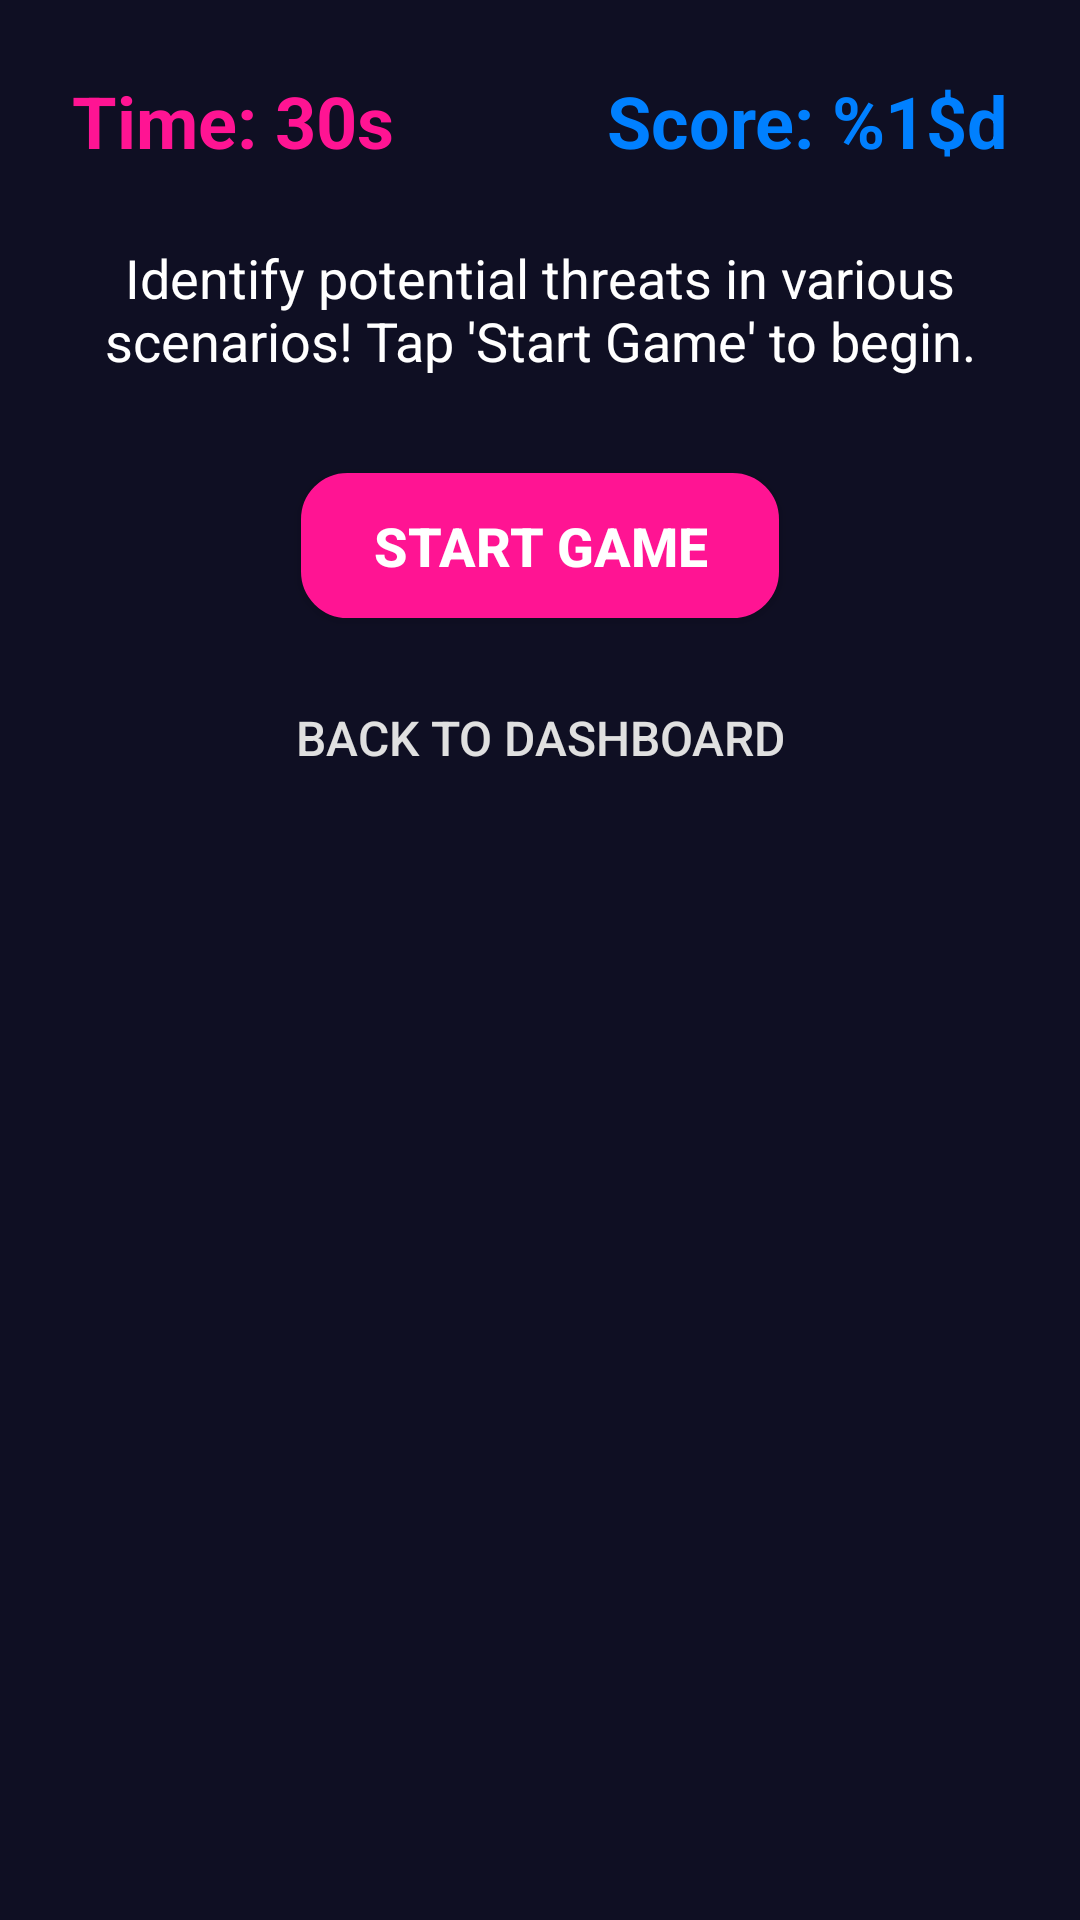

Write the Android layout XML for this screen, with the resource values it uses.
<!-- AndroidManifest.xml: application theme Theme.NextStep -->
<!-- res/layout/activity_threat_identifier.xml -->
<?xml version="1.0" encoding="utf-8"?>
<ScrollView xmlns:android="http://schemas.android.com/apk/res/android"
    android:layout_width="match_parent"
    android:layout_height="match_parent"
    android:fillViewport="true"
    android:background="@color/dark_background_primary"
    android:padding="24dp">

    <LinearLayout
        android:layout_width="match_parent"
        android:layout_height="wrap_content"
        android:orientation="vertical"
        android:gravity="center_horizontal">

        
        <LinearLayout
            android:layout_width="match_parent"
            android:layout_height="wrap_content"
            android:orientation="horizontal"
            android:gravity="center_vertical"
            android:layout_marginBottom="24dp">

            <TextView
                android:id="@+id/tvTimer"
                android:layout_width="0dp"
                android:layout_height="wrap_content"
                android:layout_weight="1"
                android:text="@string/timer_placeholder"
                android:textSize="24sp"
                android:textColor="@color/neon_pink"
                android:textStyle="bold"
                android:gravity="start" />

            <TextView
                android:id="@+id/tvScore"
                android:layout_width="0dp"
                android:layout_height="wrap_content"
                android:layout_weight="1"
                android:text="@string/score_placeholder"
                android:textSize="24sp"
                android:textColor="@color/neon_blue"
                android:textStyle="bold"
                android:gravity="end" />
        </LinearLayout>

        
        <TextView
            android:id="@+id/tvInstructions"
            android:layout_width="match_parent"
            android:layout_height="wrap_content"
            android:text="@string/instructions_threat_identifier"
            android:textSize="18sp"
            android:textColor="@color/text_light"
            android:textAlignment="center"
            android:layout_marginBottom="32dp" />

        
        <TextView
            android:id="@+id/tvFeedback"
            android:layout_width="match_parent"
            android:layout_height="wrap_content"
            android:text=""
            android:textSize="22sp"
            android:textColor="@color/error_red"
            android:textStyle="bold"
            android:textAlignment="center"
            android:layout_marginBottom="24dp"
            android:visibility="gone" />

        
        <LinearLayout
            android:id="@+id/llChallengeContent"
            android:layout_width="match_parent"
            android:layout_height="wrap_content"
            android:orientation="vertical"
            android:gravity="center_horizontal"
            android:background="@drawable/rounded_card_background"
            android:padding="16dp"
            android:layout_marginBottom="32dp"
            android:visibility="gone">

            <TextView
                android:id="@+id/tvThreatDescription"
                android:layout_width="match_parent"
                android:layout_height="wrap_content"
                android:text="@string/threat_scenario_placeholder"
                android:textSize="16sp"
                android:textColor="@color/text_light"
                android:layout_marginBottom="16dp" />

            <TextView
                android:layout_width="match_parent"
                android:layout_height="wrap_content"
                android:text="@string/identify_primary_threat"
                android:textSize="16sp"
                android:textStyle="italic"
                android:textColor="@color/text_medium"
                android:textAlignment="center"
                android:layout_marginBottom="16dp" />

            <LinearLayout
                android:id="@+id/llThreatOptions"
                android:layout_width="match_parent"
                android:layout_height="wrap_content"
                android:orientation="vertical">
                
            </LinearLayout>

        </LinearLayout>

        
        <Button
            android:id="@+id/btnStartGame"
            android:layout_width="wrap_content"
            android:layout_height="wrap_content"
            android:text="@string/start_game"
            android:textColor="@color/button_text_light"
            android:textSize="18sp"
            android:textStyle="bold"
            android:paddingVertical="12dp"
            android:paddingHorizontal="24dp"
            android:background="@drawable/rounded_button_background"
            android:backgroundTint="@color/neon_pink"
            android:layout_marginBottom="16dp" />

        <Button
            android:id="@+id/btnBackToDashboard"
            android:layout_width="wrap_content"
            android:layout_height="wrap_content"
            android:text="@string/back_to_dashboard"
            android:textColor="@color/text_medium"
            android:textSize="16sp"
            android:background="@android:color/transparent"
            android:padding="8dp" />

    </LinearLayout>
</ScrollView>
<!-- resources referenced by this layout -->
<resources>
  <color name="button_text_light">#FFFFFF</color>
  <color name="dark_background_primary">#0F0F23</color>
  <color name="error_red">#FF073A</color>
  <color name="neon_blue">#0080FF</color>
  <color name="neon_pink">#FF1493</color>
  <color name="text_light">#FFFFFF</color>
  <color name="text_medium">#E0E0E0</color>
  <!-- drawable rounded_button_background (drawable) -->
  <?xml version="1.0" encoding="utf-8"?>
  <selector xmlns:android="http://schemas.android.com/apk/res/android">
      <item android:state_pressed="true">
          <shape android:shape="rectangle">
              <solid android:color="#BF40BF" />
              <corners android:radius="15dp" />
              <stroke android:width="2dp" android:color="#FF1493" />
          </shape>
      </item>
      <item>
          <shape android:shape="rectangle">
              <solid android:color="#FF1493" />
              <corners android:radius="15dp" />
              <stroke android:width="1dp" android:color="#BF40BF" />
          </shape>
      </item>
  </selector>
  <!-- drawable rounded_card_background (drawable) -->
  <?xml version="1.0" encoding="utf-8"?>
  <shape xmlns:android="http://schemas.android.com/apk/res/android">
      <solid android:color="@color/dark_background_secondary" /> 
      <corners android:radius="16dp" /> 
      <padding
          android:left="8dp"
          android:top="8dp"
          android:right="8dp"
          android:bottom="8dp" />
  </shape>
  <string name="back_to_dashboard">Back to Dashboard</string>
  <string name="identify_primary_threat">Identify the primary threat:</string>
  <string name="instructions_threat_identifier">Identify potential threats in various scenarios! Tap \'Start Game\' to begin.</string>
  <string name="score_placeholder">Score: %1$d</string>
  <string name="start_game">Start Game</string>
  <string name="threat_scenario_placeholder">[Threat Scenario Description]</string>
  <string name="timer_placeholder">Time: 30s</string>
  <style name="Theme.NextStep" parent="Theme.MaterialComponents.DayNight.NoActionBar">
          <item name="colorPrimary">@color/neon_pink</item>
          <item name="colorPrimaryVariant">@color/primary_dark</item>
          <item name="colorOnPrimary">@color/text_primary</item>
          <item name="colorSecondary">@color/neon_purple</item>
          <item name="colorAccent">@color/neon_purple</item>
  
          
          
  
          
          <item name="android:statusBarColor">@android:color/transparent</item>
  
          <item name="android:colorBackground">@color/background_primary</item>
          <item name="colorSurface">@color/background_secondary</item>
          <item name="colorOnBackground">@color/text_primary</item>
          <item name="colorOnSurface">@color/text_primary</item>
  
          <item name="android:navigationBarColor">@color/background_primary</item>
  
          <item name="android:windowLightStatusBar">false</item>
          <item name="android:textColorPrimary">@color/text_primary</item>
          <item name="android:textColorSecondary">@color/text_secondary</item>
          <item name="android:windowBackground">@color/background_primary</item>
      </style>
  <color name="dark_background_secondary">#1A0D2E</color>
  <color name="primary_dark">#1A0D2E</color>
  <color name="text_primary">#FFFFFF</color>
  <color name="neon_purple">#BF40BF</color>
  <color name="background_primary">#0F0F23</color>
  <color name="background_secondary">#1A0D2E</color>
  <color name="text_secondary">#E0E0E0</color>
</resources>
